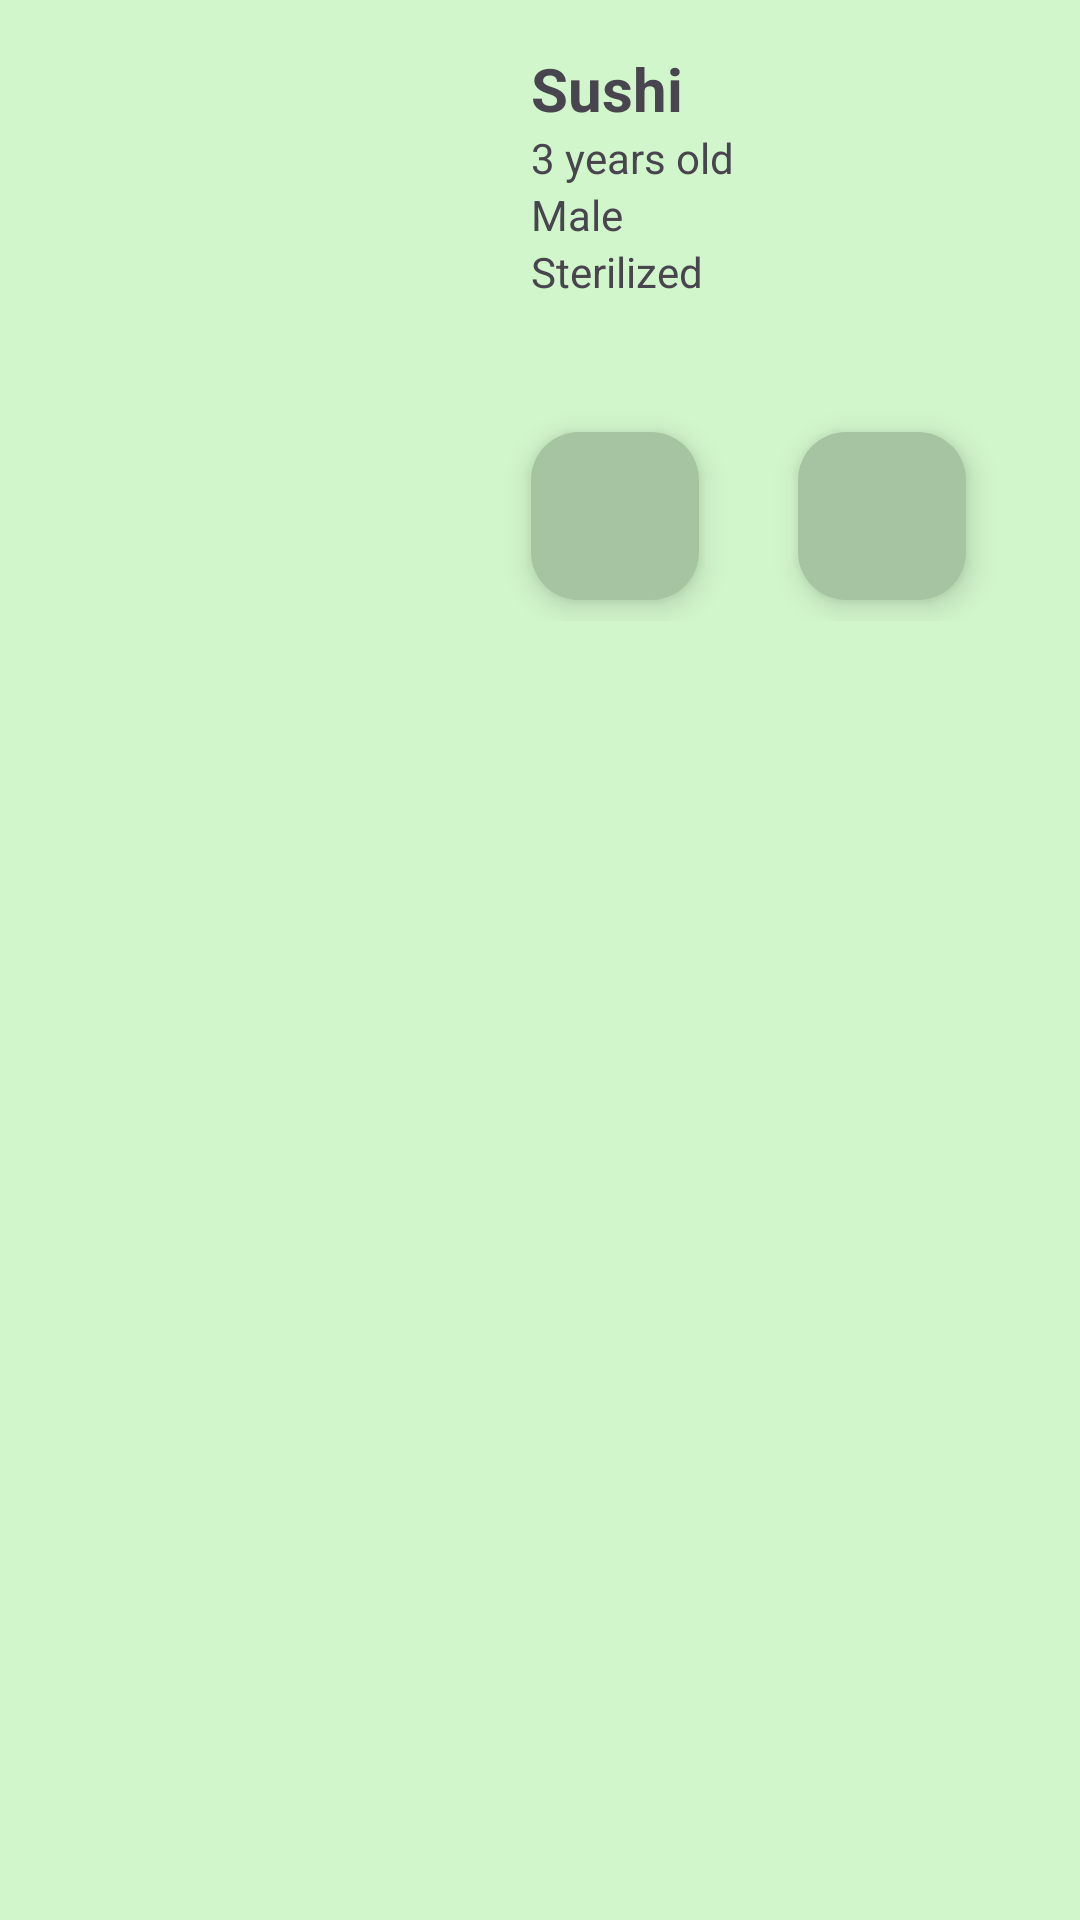

Produce the Android XML layout that renders to this screen, including the resource entries it uses.
<!-- AndroidManifest.xml: application theme Theme.PetPal -->
<!-- res/layout/activity_pet_details.xml -->
<?xml version="1.0" encoding="utf-8"?>
<RelativeLayout xmlns:android="http://schemas.android.com/apk/res/android"
    xmlns:app="http://schemas.android.com/apk/res-auto"
    xmlns:tools="http://schemas.android.com/tools"
    android:layout_width="match_parent"
    android:layout_height="match_parent"
    android:background="#D2F6CC"
    tools:context=".PetDetails">

    <androidx.constraintlayout.widget.ConstraintLayout
        android:layout_width="match_parent"
        android:layout_height="207dp">

        <TextView
            android:id="@+id/textView4"
            android:layout_width="wrap_content"
            android:layout_height="wrap_content"
            android:layout_marginStart="31dp"
            android:layout_marginTop="16dp"
            android:text="Sushi"
            android:textSize="20sp"
            android:textStyle="bold"
            app:layout_constraintStart_toEndOf="@+id/imageView"
            app:layout_constraintTop_toTopOf="parent" />

        <TextView
            android:id="@+id/textView9"
            android:layout_width="wrap_content"
            android:layout_height="wrap_content"
            android:layout_marginStart="31dp"
            android:text="Sterilized"
            app:layout_constraintStart_toEndOf="@+id/imageView"
            app:layout_constraintTop_toBottomOf="@+id/textView8" />

        <TextView
            android:id="@+id/textView5"
            android:layout_width="wrap_content"
            android:layout_height="wrap_content"
            android:layout_marginStart="31dp"
            android:text="3 years old"
            app:layout_constraintStart_toEndOf="@+id/imageView"
            app:layout_constraintTop_toBottomOf="@+id/textView4" />

        <com.google.android.material.floatingactionbutton.FloatingActionButton
            android:id="@+id/floatingActionButton2"
            android:layout_width="wrap_content"
            android:layout_height="wrap_content"
            android:layout_marginStart="33dp"
            android:layout_marginTop="44dp"
            android:clickable="true"
            android:src="@drawable/_5357"
            app:backgroundTint="#A7C4A2"
            app:layout_constraintStart_toEndOf="@+id/floatingActionButton"
            app:layout_constraintTop_toBottomOf="@+id/textView9" />

        <ImageView
            android:id="@+id/imageView"
            android:layout_width="130dp"
            android:layout_height="184dp"
            android:layout_marginStart="16dp"
            android:layout_marginTop="16dp"
            android:scaleType="fitCenter"
            app:layout_constraintStart_toStartOf="parent"
            app:layout_constraintTop_toTopOf="parent" />

        <com.google.android.material.floatingactionbutton.FloatingActionButton
            android:id="@+id/floatingActionButton"
            android:layout_width="wrap_content"
            android:layout_height="wrap_content"
            android:layout_marginStart="31dp"
            android:layout_marginTop="44dp"
            android:clickable="true"
            android:src="@drawable/_2446"
            app:backgroundTint="#A7C4A2"
            app:layout_constraintStart_toEndOf="@+id/imageView"
            app:layout_constraintTop_toBottomOf="@+id/textView9" />

        <TextView
            android:id="@+id/textView8"
            android:layout_width="wrap_content"
            android:layout_height="wrap_content"
            android:layout_marginStart="31dp"
            android:text="Male"
            app:layout_constraintStart_toEndOf="@+id/imageView"
            app:layout_constraintTop_toBottomOf="@+id/textView5" />
    </androidx.constraintlayout.widget.ConstraintLayout>


    <ScrollView
        android:layout_width="match_parent"
        android:layout_height="wrap_content"
        android:layout_marginTop="210dp">

        <FrameLayout
            android:id="@+id/linear1"
            android:layout_width="match_parent"
            android:layout_height="wrap_content" />
    </ScrollView>

</RelativeLayout>
<!-- resources referenced by this layout -->
<resources>
  <style name="Theme.PetPal" parent="Base.Theme.PetPal" />
  <style name="Base.Theme.PetPal" parent="Theme.Material3.DayNight.NoActionBar">
          
          
      </style>
</resources>
